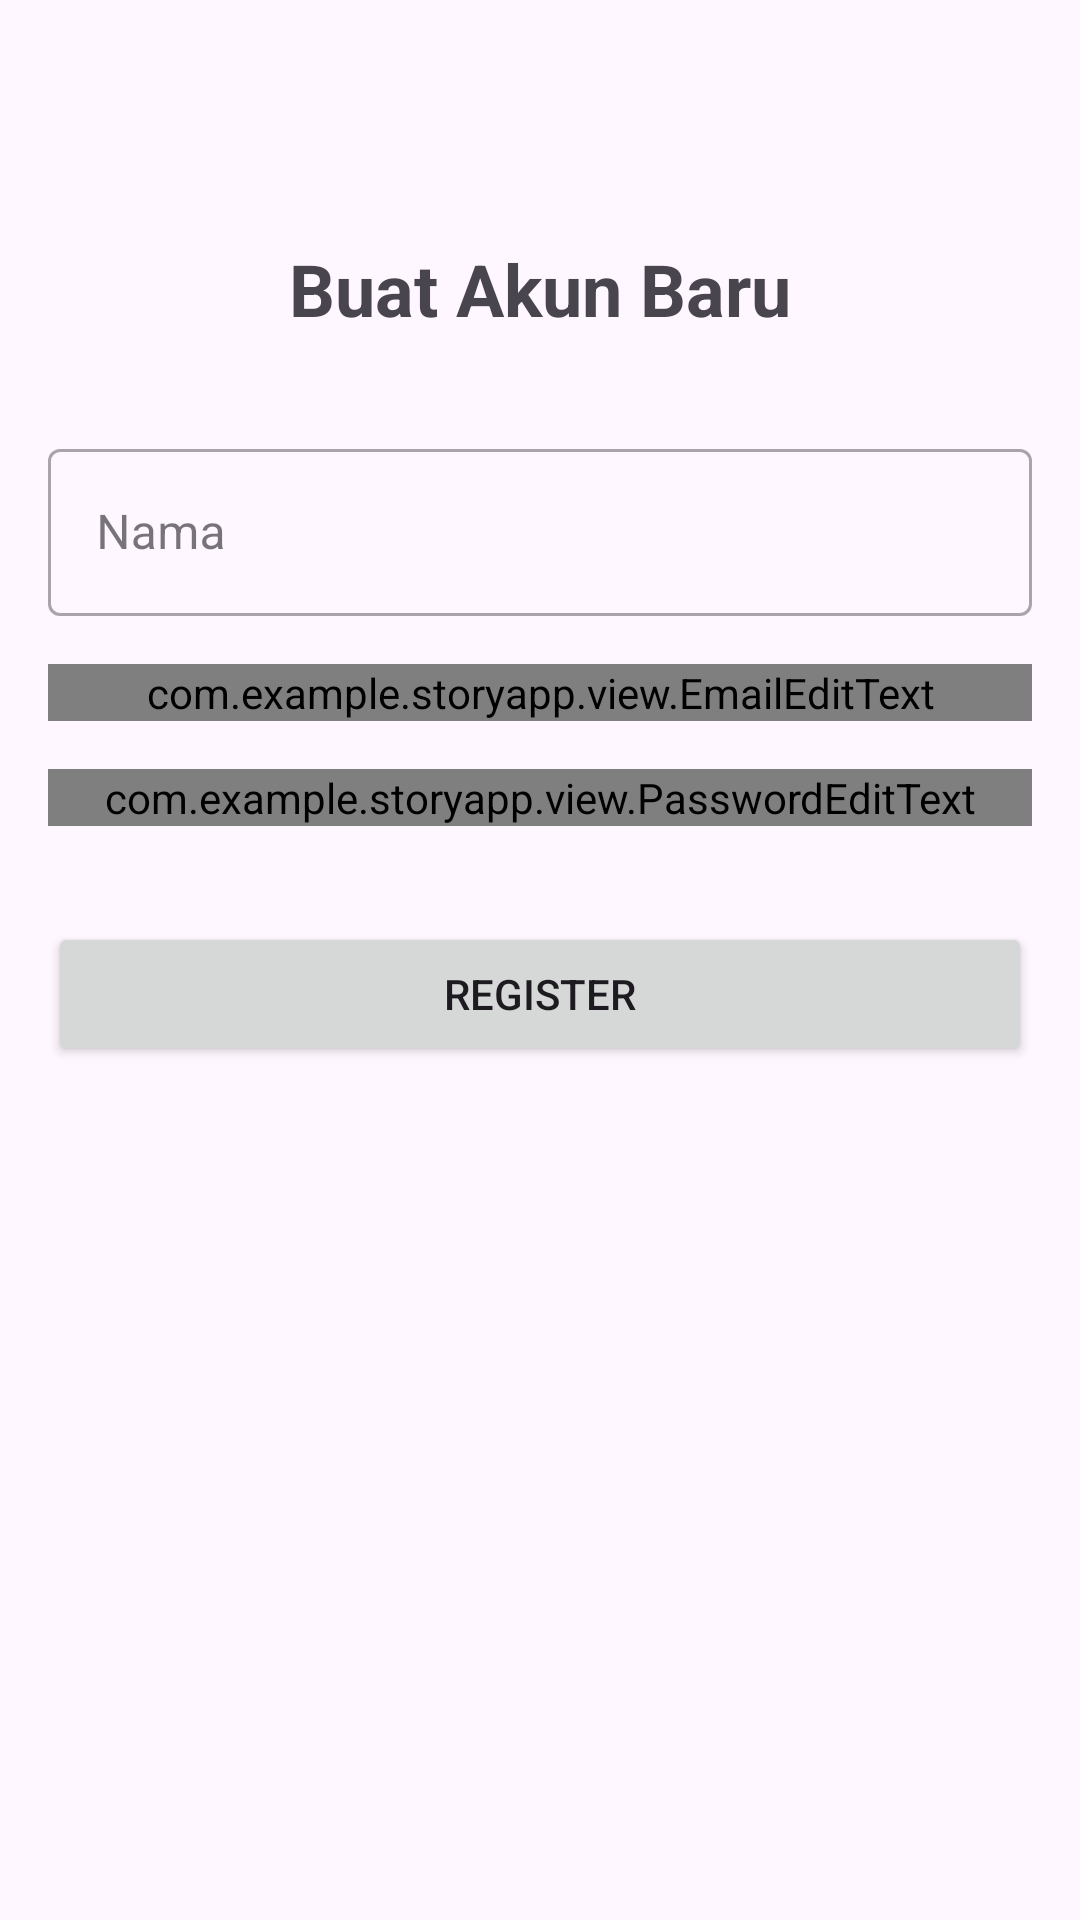

Produce the Android XML layout that renders to this screen, including the resource entries it uses.
<!-- AndroidManifest.xml: application theme Theme.StoryApp -->
<!-- res/layout/activity_register.xml -->
<?xml version="1.0" encoding="utf-8"?>
<androidx.constraintlayout.widget.ConstraintLayout xmlns:android="http://schemas.android.com/apk/res/android"
    xmlns:app="http://schemas.android.com/apk/res-auto"
    xmlns:tools="http://schemas.android.com/tools"
    android:id="@+id/main"
    android:layout_width="match_parent"
    android:layout_height="match_parent"
    android:padding="16dp"
    tools:context=".ui.register.RegisterActivity">

    <TextView
        android:id="@+id/tv_register_title"
        android:layout_width="wrap_content"
        android:layout_height="wrap_content"
        android:text="Buat Akun Baru"
        android:textSize="24sp"
        android:textStyle="bold"
        app:layout_constraintTop_toTopOf="parent"
        app:layout_constraintStart_toStartOf="parent"
        app:layout_constraintEnd_toEndOf="parent"
        android:layout_marginTop="64dp"/>

    <com.google.android.material.textfield.TextInputLayout
        android:id="@+id/name_input_layout"
        style="@style/Widget.MaterialComponents.TextInputLayout.OutlinedBox"
        android:layout_width="0dp"
        android:layout_height="wrap_content"
        android:layout_marginTop="32dp"
        app:layout_constraintTop_toBottomOf="@id/tv_register_title"
        app:layout_constraintStart_toStartOf="parent"
        app:layout_constraintEnd_toEndOf="parent">

        <com.google.android.material.textfield.TextInputEditText
            android:id="@+id/ed_register_name"
            android:layout_width="match_parent"
            android:layout_height="wrap_content"
            android:hint="Nama"
            android:inputType="textPersonName" />
    </com.google.android.material.textfield.TextInputLayout>

    <com.google.android.material.textfield.TextInputLayout
        android:id="@+id/email_input_layout_register"
        style="@style/Widget.MaterialComponents.TextInputLayout.OutlinedBox"
        android:layout_width="0dp"
        android:layout_height="wrap_content"
        android:layout_marginTop="16dp"
        app:layout_constraintTop_toBottomOf="@id/name_input_layout"
        app:layout_constraintStart_toStartOf="parent"
        app:layout_constraintEnd_toEndOf="parent">

        <com.example.storyapp.view.EmailEditText
            android:id="@+id/ed_register_email"
            android:layout_width="match_parent"
            android:layout_height="wrap_content"
            android:hint="Email"
            android:inputType="textEmailAddress" />
    </com.google.android.material.textfield.TextInputLayout>

    <com.google.android.material.textfield.TextInputLayout
        android:id="@+id/password_input_layout_register"
        style="@style/Widget.MaterialComponents.TextInputLayout.OutlinedBox"
        android:layout_width="0dp"
        android:layout_height="wrap_content"
        android:layout_marginTop="16dp"
        app:layout_constraintTop_toBottomOf="@id/email_input_layout_register"
        app:layout_constraintStart_toStartOf="parent"
        app:layout_constraintEnd_toEndOf="parent">

        <com.example.storyapp.view.PasswordEditText
            android:id="@+id/ed_register_password"
            android:layout_width="match_parent"
            android:layout_height="wrap_content"
            android:hint="Password" />
    </com.google.android.material.textfield.TextInputLayout>

    <Button
        android:id="@+id/btn_register"
        android:layout_width="0dp"
        android:layout_height="wrap_content"
        android:layout_marginTop="32dp"
        android:text="Register"
        app:layout_constraintTop_toBottomOf="@id/password_input_layout_register"
        app:layout_constraintStart_toStartOf="parent"
        app:layout_constraintEnd_toEndOf="parent" />

</androidx.constraintlayout.widget.ConstraintLayout>
<!-- resources referenced by this layout -->
<resources>
  <style name="Theme.StoryApp" parent="Base.Theme.StoryApp" />
  <style name="Base.Theme.StoryApp" parent="Theme.Material3.DayNight.NoActionBar" />
</resources>
